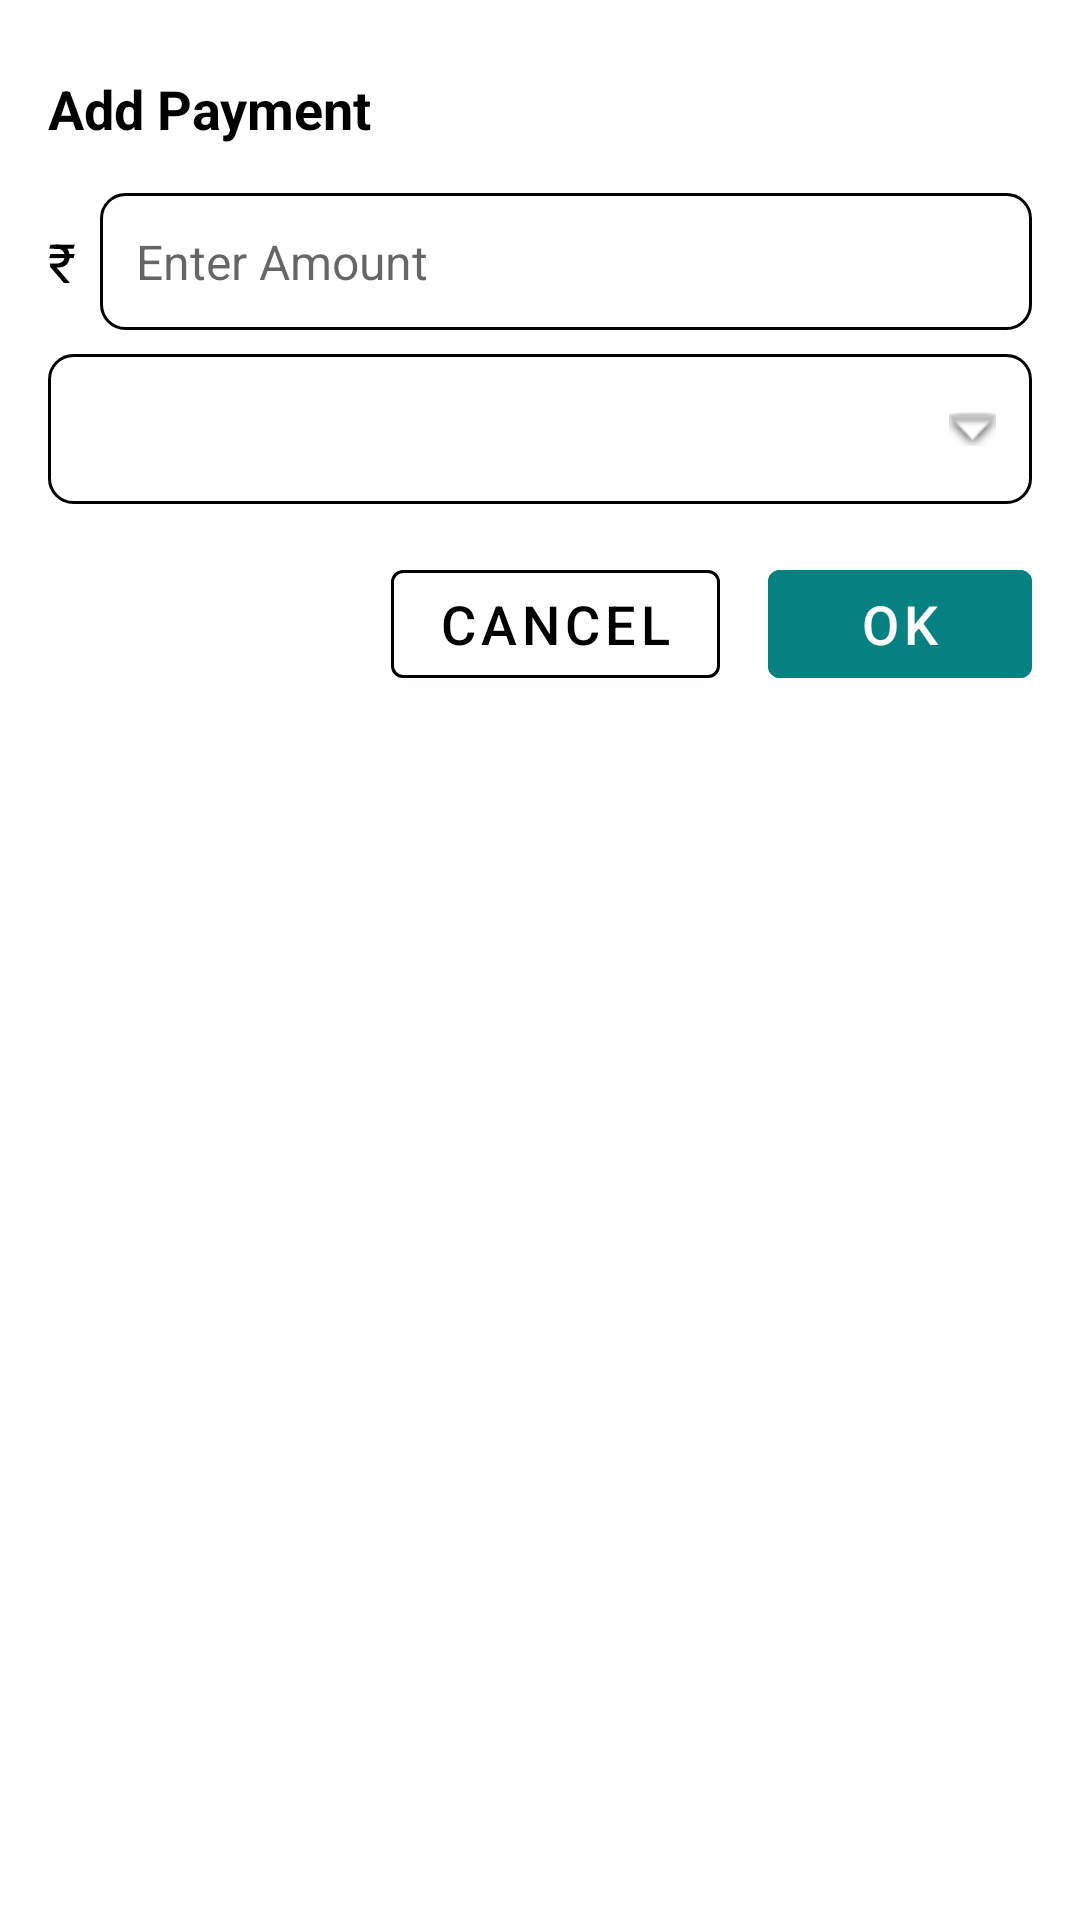

This screen was rendered from an Android layout file. Write that file and the resources it references.
<!-- AndroidManifest.xml: application theme Theme.MeraBillAssignment -->
<!-- res/layout/dialog_add_payment.xml -->
<?xml version="1.0" encoding="utf-8"?>
<LinearLayout xmlns:android="http://schemas.android.com/apk/res/android"
    xmlns:app="http://schemas.android.com/apk/res-auto"
    android:layout_width="300dp"
    android:layout_height="wrap_content"
    android:orientation="vertical"
    android:padding="16dp">

    <TextView
        android:id="@+id/tvAddPayment"
        android:layout_width="wrap_content"
        android:layout_height="wrap_content"
        android:layout_marginTop="8dp"
        android:text="@string/dialog_add_payment"
        android:textColor="@color/black"
        android:textSize="18sp"
        android:textStyle="bold" />

    <LinearLayout
        android:layout_width="match_parent"
        android:layout_height="wrap_content"
        android:layout_marginTop="16dp"
        android:gravity="center_vertical"
        android:orientation="horizontal">

        <TextView
            android:layout_width="wrap_content"
            android:layout_height="wrap_content"
            android:paddingEnd="8dp"
            android:text="@string/rupee_symbol"
            android:textColor="@android:color/black"
            android:textSize="18sp" />

        <EditText
            android:id="@+id/etAmount"
            android:layout_width="0dp"
            android:layout_height="wrap_content"
            android:layout_weight="1"
            android:background="@drawable/edittext_border"
            android:hint="@string/enter_amount"
            android:inputType="numberDecimal"
            android:padding="12dp"
            android:textColor="@android:color/black"
            android:textSize="16sp" />
    </LinearLayout>

    <Spinner
        android:id="@+id/spinnerPaymentType"
        android:layout_width="match_parent"
        android:layout_height="50dp"
        android:layout_marginTop="8dp"
        android:background="@drawable/spinner_background"
        android:spinnerMode="dropdown" />

    <EditText
        android:id="@+id/etProvider"
        android:layout_width="match_parent"
        android:layout_height="wrap_content"
        android:layout_marginTop="8dp"
        android:background="@drawable/edittext_border"
        android:hint="@string/provider"
        android:padding="12dp"
        android:textColor="@android:color/black"
        android:textSize="16sp"
        android:visibility="gone" />

    <EditText
        android:id="@+id/etTransactionRef"
        android:layout_width="match_parent"
        android:layout_height="wrap_content"
        android:layout_marginTop="8dp"
        android:background="@drawable/edittext_border"
        android:hint="@string/transaction_reference"
        android:padding="12dp"
        android:textColor="@android:color/black"
        android:textSize="16sp"
        android:visibility="gone" />

    <LinearLayout
        android:layout_width="match_parent"
        android:layout_height="wrap_content"
        android:layout_marginTop="16dp"
        android:gravity="end"
        android:orientation="horizontal">

        <com.google.android.material.button.MaterialButton
            android:id="@+id/btnCancel"
            android:layout_width="wrap_content"
            android:layout_height="wrap_content"
            android:layout_marginEnd="16dp"
            android:backgroundTint="@color/white"
            android:text="@string/cancel"
            android:textColor="@android:color/black"
            android:textSize="18sp"
            app:strokeColor="@android:color/black"
            app:strokeWidth="1dp" />

        <com.google.android.material.button.MaterialButton
            android:id="@+id/btnOK"
            android:layout_width="wrap_content"
            android:layout_height="wrap_content"
            android:backgroundTint="@color/teal_700"
            android:text="@string/ok"
            android:textColor="@android:color/white"
            android:textSize="18sp" />

    </LinearLayout>

</LinearLayout>
<!-- resources referenced by this layout -->
<resources>
  <color name="black">#FF000000</color>
  <color name="teal_700">#058181</color>
  <color name="white">#FFFFFFFF</color>
  <!-- drawable edittext_border (drawable) -->
  <?xml version="1.0" encoding="utf-8"?>
  <shape xmlns:android="http://schemas.android.com/apk/res/android"
      android:shape="rectangle">
  
      <stroke
          android:width="1dp"
          android:color="@android:color/black" />
  
      <solid android:color="@android:color/white" />
  
      <corners android:radius="8dp" />
  
      <padding
          android:left="10dp"
          android:right="10dp" />
  </shape>
  <!-- drawable spinner_background (drawable) -->
  <?xml version="1.0" encoding="utf-8"?>
  <layer-list xmlns:android="http://schemas.android.com/apk/res/android">
      
      <item>
          <shape android:shape="rectangle">
              <solid android:color="@android:color/white" />
              <stroke
                  android:width="1dp"
                  android:color="@android:color/black" />
              <corners android:radius="8dp" />
          </shape>
      </item>
  
      <item>
          <inset android:insetRight="12dp">
              <bitmap
                  android:gravity="end|center_vertical"
                  android:src="@android:drawable/arrow_down_float" />
          </inset>
      </item>
  </layer-list>
  <string name="cancel">Cancel</string>
  <string name="dialog_add_payment">Add Payment</string>
  <string name="enter_amount">Enter Amount</string>
  <string name="ok">OK</string>
  <string name="provider">Provider (ICICI, Citibank, etc.)</string>
  <string name="rupee_symbol">\u20B9</string>
  <string name="transaction_reference">Transaction Reference</string>
  <style name="Theme.MeraBillAssignment" parent="Theme.MaterialComponents.DayNight.NoActionBar">
          
          <item name="colorPrimary">@color/purple_500</item>
          <item name="colorPrimaryVariant">@color/purple_700</item>
          <item name="colorOnPrimary">@color/white</item>
          
          <item name="colorSecondary">@color/teal_200</item>
          <item name="colorSecondaryVariant">@color/teal_700</item>
          <item name="colorOnSecondary">@color/black</item>
          
          <item name="android:statusBarColor">?attr/colorPrimaryVariant</item>
          
      </style>
  <color name="purple_500">#FF6200EE</color>
  <color name="purple_700">#FF3700B3</color>
  <color name="teal_200">#FF03DAC5</color>
</resources>
